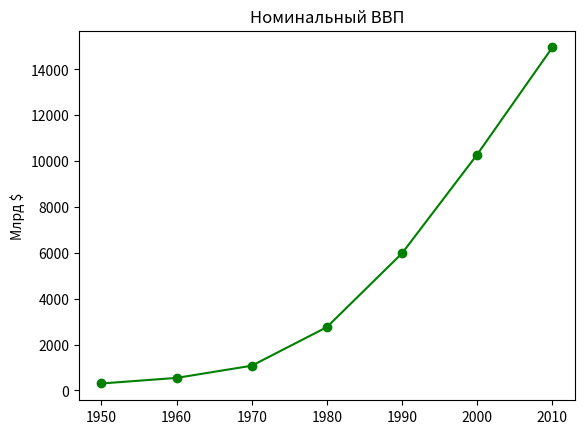

This figure's Python source:
from matplotlib import pyplot as plt

"liner diagramma"
years = [1950, 1960, 1970, 1980, 1990, 2000, 2010]
gdp = [300.2, 543.2, 1075.23, 2758.56, 5978.23, 10289.23, 14958.45]
plt.plot(years, gdp, color='green', marker='o', linestyle='solid')
plt.title('Номинальный ВВП')
plt.ylabel('Млрд $')
plt.show()